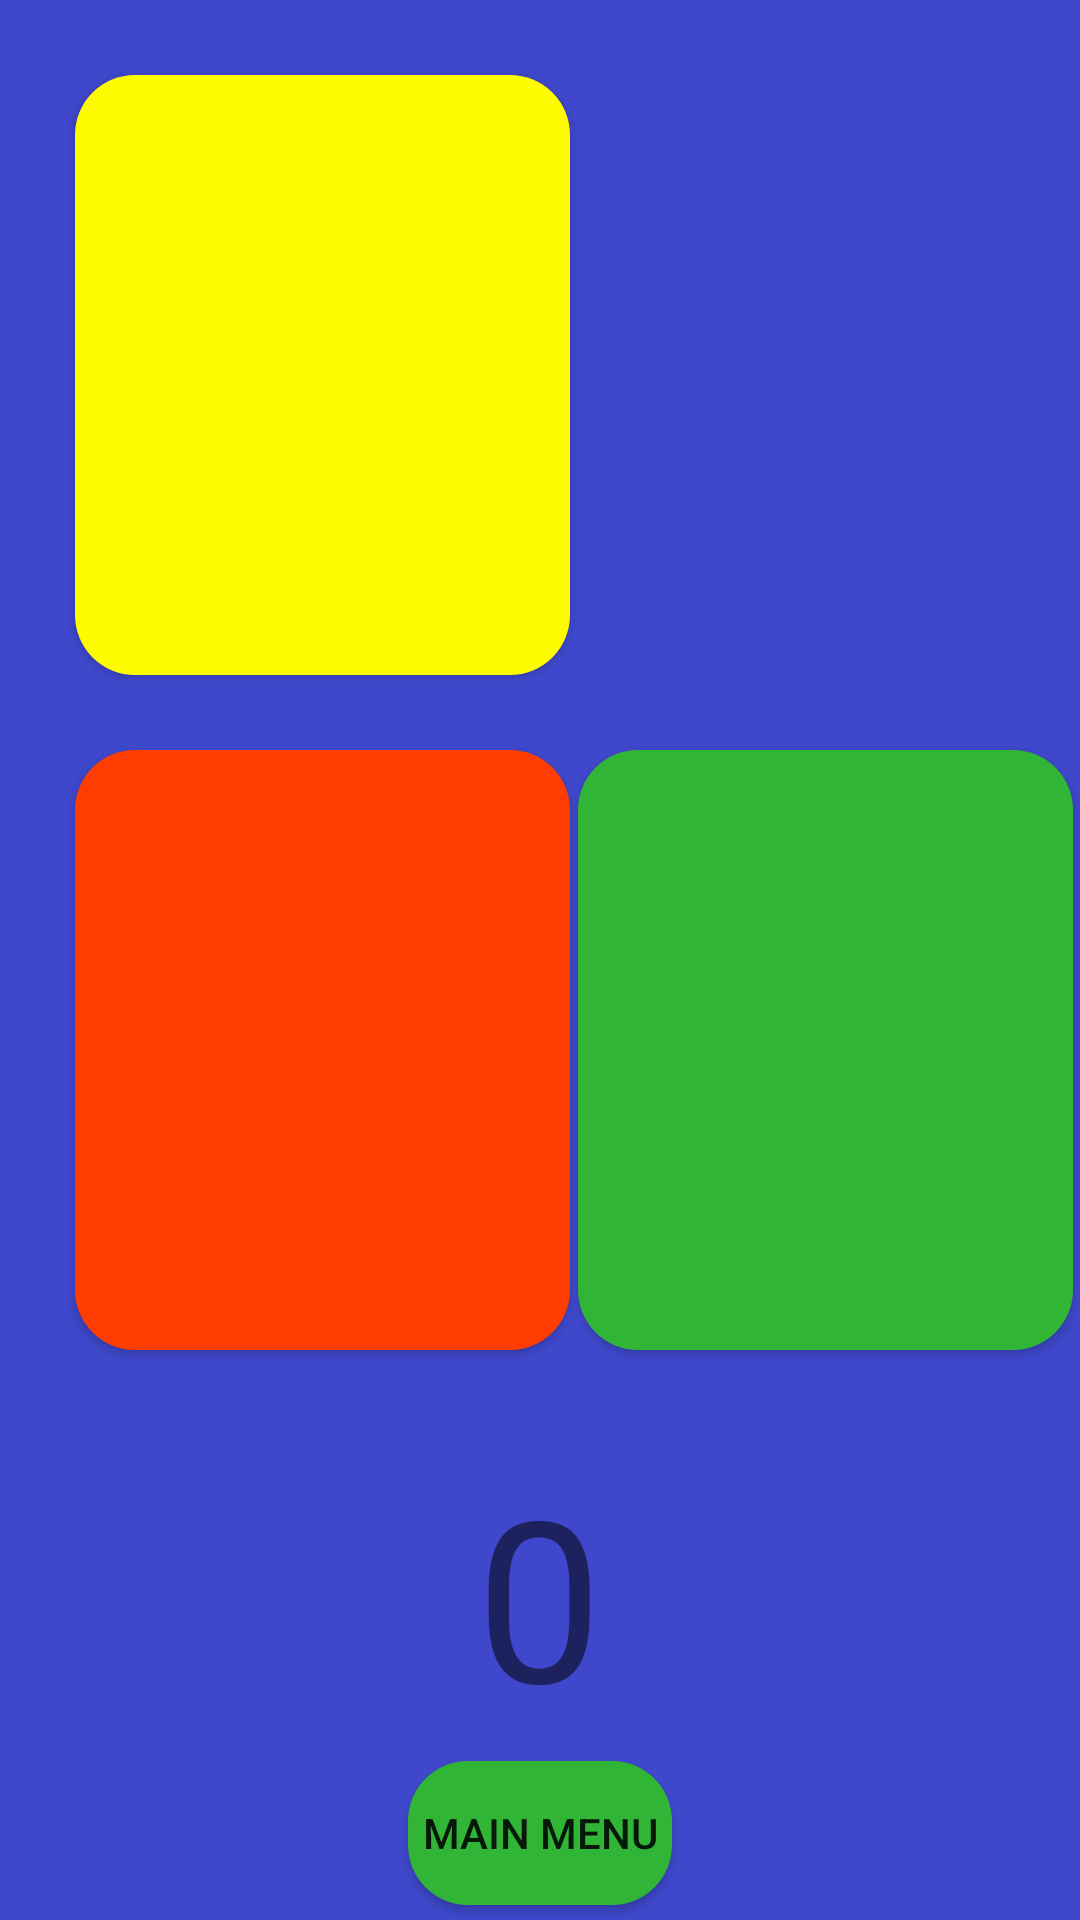

Android layout source for this screen:
<!-- AndroidManifest.xml: application theme Theme.SemestralnaPraca_Skvarna -->
<!-- res/layout/fragment_simon_color_hard.xml -->
<?xml version="1.0" encoding="utf-8"?>
<androidx.constraintlayout.widget.ConstraintLayout xmlns:android="http://schemas.android.com/apk/res/android"
    xmlns:app="http://schemas.android.com/apk/res-auto"
    xmlns:tools="http://schemas.android.com/tools"
    android:id="@+id/simonColorHardLayout"
    android:layout_width="match_parent"
    android:layout_height="match_parent"
    tools:context=".fragment.SimonColorHardFragment"
    android:background="@drawable/dark_blue">

    <Button
        android:id="@+id/btnYellow"
        android:layout_width="165dp"
        android:layout_height="200dp"
        android:layout_marginStart="25dp"
        android:layout_marginTop="25dp"
        android:background="@drawable/btn_yellow"
        app:layout_constraintStart_toStartOf="parent"
        app:layout_constraintTop_toTopOf="parent"
        tools:ignore="SpeakableTextPresentCheck" />

    <Button
        android:id="@+id/btnBlue"
        android:layout_width="165dp"
        android:layout_height="200dp"
        android:layout_marginTop="25dp"
        android:background="@drawable/btn_blue"
        app:layout_constraintEnd_toEndOf="parent"
        app:layout_constraintStart_toEndOf="@+id/btnRed"
        app:layout_constraintTop_toTopOf="parent"
        tools:ignore="SpeakableTextPresentCheck" />

    <Button
        android:id="@+id/btnRed"
        android:layout_width="165dp"
        android:layout_height="200dp"
        android:layout_marginTop="25dp"
        android:background="@drawable/btn_red"
        app:layout_constraintStart_toStartOf="@+id/btnYellow"
        app:layout_constraintTop_toBottomOf="@+id/btnYellow"
        tools:ignore="SpeakableTextPresentCheck" />

    <Button
        android:id="@+id/btnGreen"
        android:layout_width="165dp"
        android:layout_height="200dp"
        android:layout_marginTop="25dp"
        android:background="@drawable/btn_green"
        app:layout_constraintEnd_toEndOf="parent"
        app:layout_constraintStart_toEndOf="@+id/btnRed"
        app:layout_constraintTop_toBottomOf="@+id/btnBlue"
        tools:ignore="SpeakableTextPresentCheck" />

    <TextView
        android:id="@+id/tvScore"
        android:layout_width="150dp"
        android:layout_height="100dp"
        android:autoSizeTextType="uniform"
        android:gravity="center"
        android:text="@string/_0"
        app:layout_constraintBottom_toBottomOf="parent"
        app:layout_constraintEnd_toEndOf="parent"
        app:layout_constraintHorizontal_bias="0.498"
        app:layout_constraintStart_toStartOf="parent"
        app:layout_constraintTop_toBottomOf="@+id/btnGreen"
        app:layout_constraintVertical_bias="0.353" />

    <Button
        android:id="@+id/btnBackToMenu"
        android:layout_width="wrap_content"
        android:layout_height="wrap_content"
        android:background="@drawable/btn_green"
        android:text="@string/main_menu"
        app:layout_constraintBottom_toBottomOf="parent"
        app:layout_constraintEnd_toEndOf="parent"
        app:layout_constraintStart_toStartOf="parent"
        app:layout_constraintTop_toBottomOf="@+id/tvScore" />

</androidx.constraintlayout.widget.ConstraintLayout>
<!-- resources referenced by this layout -->
<resources>
  <!-- drawable btn_blue (drawable) -->
  <?xml version="1.0" encoding="utf-8"?>
  <selector xmlns:android="http://schemas.android.com/apk/res/android">
      <item android:state_pressed="false" android:drawable="@drawable/btn_blue_normal" />
      <item android:state_pressed="true" android:drawable="@drawable/btn_blue_pressed" />
  </selector>
  <!-- drawable btn_green (drawable) -->
  <?xml version="1.0" encoding="utf-8"?>
  <selector xmlns:android="http://schemas.android.com/apk/res/android">
      <item android:state_pressed="false" android:drawable="@drawable/btn_green_normal" />
      <item android:state_pressed="true" android:drawable="@drawable/btn_green_pressed" />
  </selector>
  <!-- drawable btn_red (drawable) -->
  <?xml version="1.0" encoding="utf-8"?>
  <selector xmlns:android="http://schemas.android.com/apk/res/android">
      <item android:state_pressed="false" android:drawable="@drawable/btn_red_normal" />
      <item android:state_pressed="true" android:drawable="@drawable/btn_red_pressed" />
  </selector>
  <!-- drawable btn_yellow (drawable) -->
  <?xml version="1.0" encoding="utf-8"?>
  <selector xmlns:android="http://schemas.android.com/apk/res/android">
      <item android:state_pressed="false" android:drawable="@drawable/btn_yellow_normal" />
      <item android:state_pressed="true" android:drawable="@drawable/btn_yellow_pressed" />
  </selector>
  <!-- drawable dark_blue: jpg bitmap (drawable, 12717 bytes) -->
  <string name="_0">0</string>
  <string name="main_menu">Main menu</string>
  <style name="Theme.SemestralnaPraca_Skvarna" parent="Theme.AppCompat.Light.NoActionBar">
          
          <item name="colorPrimary">@color/purple_500</item>
          <item name="colorPrimaryVariant">@color/purple_700</item>
          <item name="colorOnPrimary">@color/white</item>
          
          <item name="colorSecondary">@color/teal_200</item>
          <item name="colorSecondaryVariant">@color/teal_700</item>
          <item name="colorOnSecondary">@color/black</item>
          
          <item name="android:statusBarColor">?attr/colorPrimaryVariant</item>
          
      </style>
  <!-- drawable btn_blue_pressed (drawable) -->
  <?xml version="1.0" encoding="utf-8"?>
  <shape xmlns:android="http://schemas.android.com/apk/res/android">
  
      <solid android:color="#0B4675"/>
      <corners android:radius="20dp"/>
  </shape>
  <!-- drawable btn_green_normal (drawable) -->
  <?xml version="1.0" encoding="utf-8"?>
  <shape xmlns:android="http://schemas.android.com/apk/res/android">
  
      <solid android:color="#31B537"/>
      <corners android:radius="20dp"/>
  </shape>
  <!-- drawable btn_green_pressed (drawable) -->
  <?xml version="1.0" encoding="utf-8"?>
  <shape xmlns:android="http://schemas.android.com/apk/res/android">
  
      <solid android:color="#18651B"/>
      <corners android:radius="20dp"/>
  </shape>
  <!-- drawable btn_red_normal (drawable) -->
  <?xml version="1.0" encoding="utf-8"?>
  <shape xmlns:android="http://schemas.android.com/apk/res/android">
  
      <solid android:color="#FF3D00"/>
      <corners android:radius="20dp"/>
  </shape>
  <!-- drawable btn_red_pressed (drawable) -->
  <?xml version="1.0" encoding="utf-8"?>
  <shape xmlns:android="http://schemas.android.com/apk/res/android">
  
      <solid android:color="#972F0F"/>
      <corners android:radius="20dp"/>
  </shape>
  <!-- drawable btn_yellow_normal (drawable) -->
  <?xml version="1.0" encoding="utf-8"?>
  <shape xmlns:android="http://schemas.android.com/apk/res/android">
  
      <solid android:color="#FFFB00"/>
      <corners android:radius="20dp"/>
  </shape>
  <!-- drawable btn_yellow_pressed (drawable) -->
  <?xml version="1.0" encoding="utf-8"?>
  <shape xmlns:android="http://schemas.android.com/apk/res/android">
  
      <solid android:color="#AFAD1D"/>
      <corners android:radius="20dp"/>
  </shape>
  <!-- not gathered from this repository: default colours our renderer supplied (Android Studio template values) -->
  <color name="purple_500">#FF6200EE</color>
  <color name="purple_700">#FF3700B3</color>
  <color name="teal_200">#FF03DAC5</color>
  <color name="teal_700">#FF018786</color>
  <color name="black">#FF000000</color>
  <color name="white">#FFFFFFFF</color>
</resources>
